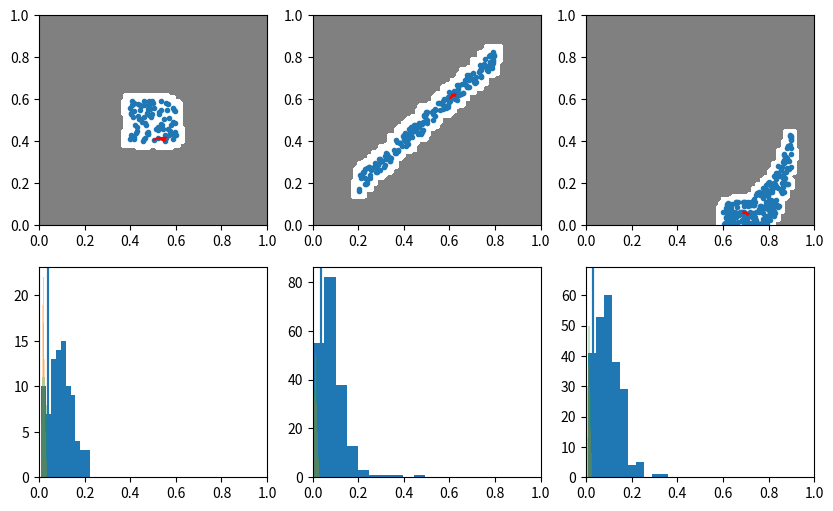

Python code for this plot:
from __future__ import print_function
import numpy
import scipy.spatial, scipy.cluster
import numpy
from numpy import logical_and, log
import matplotlib.pyplot as plt
import sys
# rectangle
def rect(x):
	return logical_and(x > 0.4, x < 0.6).all() and numpy.random.uniform() > x[0]

# line
def line(x):
	return numpy.abs(x[0] - x[1]) < 0.04 and x[0] > 0.2 and x[0] < 0.8 #and numpy.random.uniform() > x[0]
# banana
def banana(x):
	return numpy.abs(x[1] - x[0]**10.) < 0.1 and x[0] > 0.6 and x[0] < 0.9 #and numpy.random.uniform() > x[0]

numpy.random.seed(0)
coords = numpy.random.uniform(0, 1, size=10000).reshape((-1, 2))
plt.figure(figsize=(10, 6))
for i, shape in enumerate([rect, line, banana]):
	plt.subplot(2, 3, i+1)
	# sample with rejections
	mask = numpy.array([shape(c) for c in coords])
	chosen = coords[mask]
	print( 'chosen:', i, mask.sum())
	#chosen = chosen[:100,:]
	plt.plot(chosen[:,0], chosen[:,1], '.')
	plt.xlim(0, 1); plt.ylim(0, 1)

	# compute neighbor-neighbor distances
	dist = numpy.zeros((len(chosen), len(chosen), 2))
	knearest = []
	for j, a in enumerate(chosen):
		nearest = (None, None)
		for k, b in enumerate(chosen):
			#dist[j, k, :] = numpy.max(a - b, axis=0)
			if k == j:
				continue
			d = scipy.spatial.distance.euclidean(a, b)
			if nearest[0] is None or d < nearest[0]:
				nearest = (d, k)
		b = chosen[nearest[1]]
		#plt.plot([a[0], b[0]], [a[1], b[1]], '-', color='k')

	# spatial clustering
	distances = scipy.spatial.distance.cdist(chosen, chosen)
	cluster = scipy.cluster.hierarchy.single(distances)
	
	# create distance histogram
	clusterdists = cluster[:,2]
	
	# create k nearest neighbors distance histogram
	knearest = [d.argsort()[1:1+2*2] for d in distances]
	for a, k in zip(chosen, knearest):
		for b in chosen[k]:
			#print a, b
			plt.plot([a[0], b[0]], [a[1], b[1]], '-', color='r')
		break
	##kdists = [numpy.max(chosen[knearest], axis=0), a for j, a in enumerate(knearest)]
	#kdists = [numpy.max([scipy.spatial.distance.euclidean(b, chosen[j,:]) for b in chosen[k]], axis=0)
	#	for j, k in enumerate(knearest)]
	kdists = numpy.array([numpy.max([numpy.abs(b - chosen[j,:]) for b in chosen[k]], axis=0)
		for j, k in enumerate(knearest)])
	print(kdists[0].shape, kdists[0])
	plt.subplot(2, 3, i+1+3)
	plt.hist(clusterdists)
	
	plt.hist(kdists[:,0], alpha=0.3)
	plt.hist(kdists[:,1], alpha=0.3)
	plt.xlim(0, 1)
	maxdistance = 0.05
	maxdistance = numpy.max(kdists, axis=0)
	print('maxdistance:', maxdistance)
	ylims = plt.ylim()
	plt.vlines(maxdistance, ylims[0], ylims[1], linestyles=['-'])
	plt.ylim(ylims)
	
	plt.subplot(2, 3, i+1)
	# compute random points, check if they are included
	x = numpy.linspace(0, 1, 100)
	y = numpy.linspace(0, 1, 100)
	X, Y = numpy.meshgrid(x, y)
	sample = numpy.transpose([X, Y])
	#sample = numpy.random.uniform(0, 1, size=20*5000).reshape((-1, 2))
	# plot contour map of inclusion
	
	#dists = ((X.reshape((100,100,1)) - chosen[:,0].reshape((1,1,-1)))**2 + \
	#	 (Y.reshape((100,100,1)) - chosen[:,1].reshape((1,1,-1)))**2)**0.5
	
	dists = [numpy.abs(X.reshape(100, 100, 1) - chosen[:,0].reshape(1, 1, -1)),
		 numpy.abs(Y.reshape(100, 100, 1) - chosen[:,1].reshape(1, 1, -1)),
		]
	print(dists[0].shape)
	
	#dists = numpy.min(dists, axis=2)
	#dists = numpy.empty(len(sample))
	#for j, a in enumerate(chosen):
	#	dist = numpy.sum((a - sample)**2, axis=1)
	#	assert dist.shape == (len(sample),), dist.shape
	#	dists[j] = numpy.min(dist)
	closeby = numpy.any(numpy.all(dists < maxdistance.reshape((-1, 1, 1, 1)), axis=0), axis=2)
	print(closeby.shape)
	#plt.plot(X[-closeby], Y[-closeby], '.', color='grey', alpha=0.2)
	plt.contourf(X, Y, closeby*2., [-0.5, 0.5], colors=['grey'])
		
	
plt.savefig('friends.pdf', bbox_inches='tight')
plt.close()
